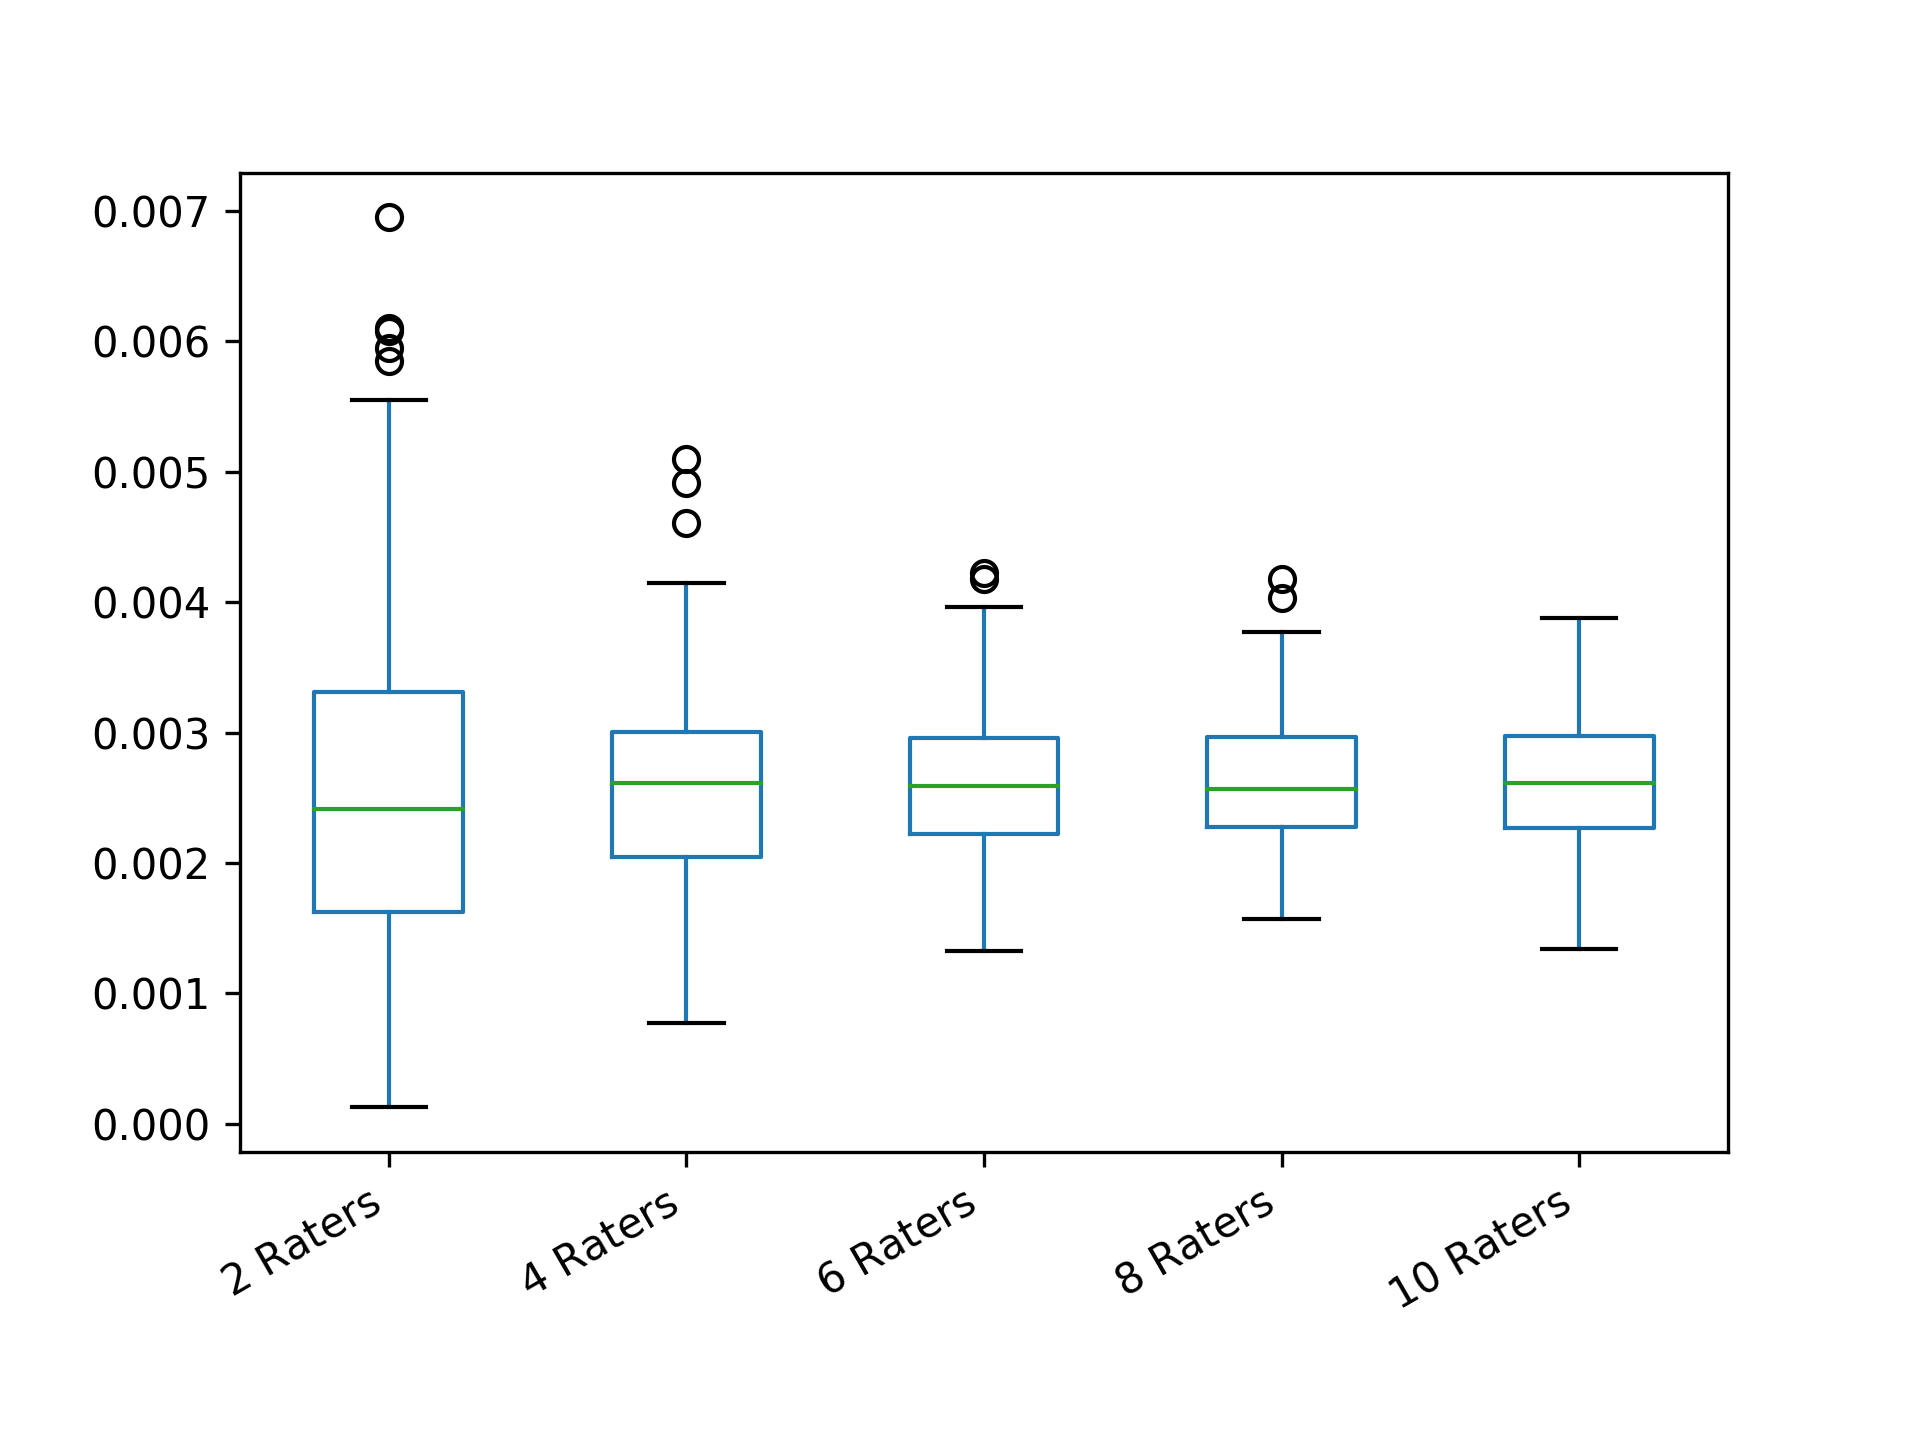

The data file committed next to this chart (first rows):
2 Raters; 4 Raters; 6 Raters; 8 Raters; 10 Raters
0.0033; 0.002046; 0.003772; 0.002098; 0.002632
0.002375; 0.004146; 0.002537; 0.002464; 0.003136
0.004225; 0.003612; 0.002733; 0.003579; 0.002809
0.00275; 0.002567; 0.00203; 0.002404; 0.003071
0.001; 0.001542; 0.002542; 0.002389; 0.002883
0.00695; 0.002958; 0.003437; 0.002754; 0.002053
0.00225; 0.001521; 0.002308; 0.002426; 0.002802
0.001625; 0.001792; 0.002878; 0.002652; 0.002633
0.003; 0.003162; 0.00169; 0.003146; 0.003388
0.006075; 0.00205; 0.002875; 0.002492; 0.003633
0.001625; 0.003054; 0.00284; 0.00301; 0.003678
0.002125; 0.003008; 0.0025; 0.001687; 0.002617
0.003; 0.001708; 0.003502; 0.002747; 0.002972
0.001625; 0.002775; 0.003587; 0.002268; 0.003229
0.003125; 0.003254; 0.002798; 0.002882; 0.002967
0.0015; 0.002629; 0.002165; 0.002817; 0.003142
0.002875; 0.002229; 0.002425; 0.003116; 0.003051
0.0061; 0.002896; 0.002622; 0.003139; 0.002761
0.004225; 0.004608; 0.003025; 0.002004; 0.003077
0.00275; 0.001542; 0.003355; 0.002134; 0.002854
0.0015; 0.003383; 0.002972; 0.003087; 0.001953
0.000875; 0.001687; 0.002582; 0.002809; 0.003063
0.00295; 0.003237; 0.00262; 0.002827; 0.002937
0.003; 0.002483; 0.002807; 0.003401; 0.002122
0.002375; 0.00275; 0.001842; 0.002518; 0.002645
0.0022; 0.002; 0.002512; 0.002979; 0.003213
0.00225; 0.003258; 0.003255; 0.002612; 0.001947
0.003; 0.001333; 0.001888; 0.002167; 0.002286
0.0021; 0.003296; 0.002698; 0.002627; 0.001958
0.00225; 0.001667; 0.003167; 0.002506; 0.002852
0.00235; 0.001313; 0.00279; 0.002426; 0.002939
0.003375; 0.002896; 0.002915; 0.002344; 0.001872
0.0015; 0.003021; 0.003215; 0.003175; 0.002037
0.00175; 0.002708; 0.002598; 0.002561; 0.002158
0.00585; 0.003758; 0.002185; 0.002539; 0.002272
0.000875; 0.001792; 0.002873; 0.002324; 0.00241
0.002875; 0.001104; 0.002192; 0.003351; 0.003586
0.003475; 0.002333; 0.003047; 0.002237; 0.002333
0.00285; 0.002792; 0.002897; 0.003379; 0.002259
0.003; 0.003321; 0.002507; 0.002455; 0.003119
0.004575; 0.003187; 0.003947; 0.001854; 0.002081
0.002725; 0.002967; 0.001647; 0.001982; 0.003378
0.00125; 0.001442; 0.002747; 0.002485; 0.002698
0.0035; 0.003146; 0.0018; 0.001817; 0.002264
0.003; 0.002646; 0.003313; 0.003611; 0.00329
0.001625; 0.001958; 0.002267; 0.002531; 0.00205
0.00225; 0.002833; 0.002955; 0.0026; 0.003524
0.0036; 0.002671; 0.003172; 0.002992; 0.001971
0.00185; 0.003308; 0.002212; 0.002214; 0.002007
0.003625; 0.003483; 0.002255; 0.001686; 0.003878
0.002125; 0.00265; 0.003213; 0.002128; 0.00376
0.001125; 0.002125; 0.003268; 0.002729; 0.002282
0.00225; 0.002583; 0.002025; 0.002885; 0.001339
0.001625; 0.002104; 0.002492; 0.002998; 0.002612
0.003375; 0.002404; 0.00299; 0.002482; 0.002639
0.00225; 0.003046; 0.00299; 0.002968; 0.002436
0.00185; 0.003312; 0.00315; 0.002447; 0.003592
0.002875; 0.002421; 0.002225; 0.002677; 0.002547
0.00385; 0.0051; 0.002665; 0.00352; 0.002556
0.002125; 0.002667; 0.002608; 0.002851; 0.002114
... 140 more rows
